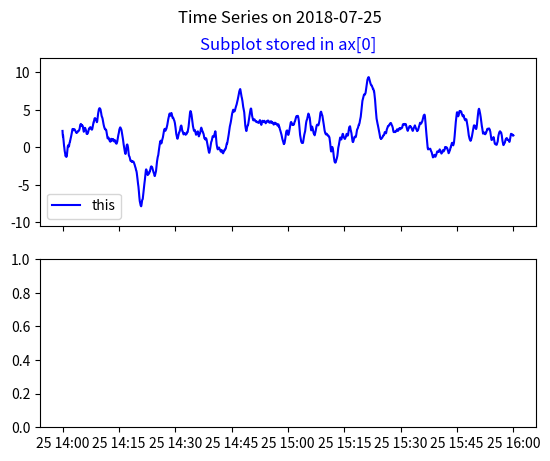

The script that saved this image: (Note: this script raises an exception after producing the figure.)
from datetime import datetime, timedelta
from random import random, seed
from pprint import pprint

import matplotlib.dates as mpdates
import matplotlib
matplotlib.use('Agg')  # This is required before importing pyplot (run headless)

import matplotlib.pyplot as plt
import pandas as pd
import numpy as np

def generate_random_data(length, start_value):
    """Generate some random data.
        length (int): Number of data points
        start_value (float): Starting value
    """
    prob = [0.90, 0.10]  # [Probability_up, probability_down]
    retval = [float(start_value)]
    rr = np.random.random(int(length) - 1)
    upp = rr > prob[0]
    downp = rr < prob[1]
    for idownp, iupp in zip(downp, upp):
        down = idownp and retval[-1] > 1
        up = iupp and retval[-1] < 4
        if random()>0.5:
            val = (retval[-1] - down + up) + random()
        else:
            val = (retval[-1] - down + up) - random()
        retval.append(val)
    return retval

def custom_ylim_range(df):
    """Return values to add 15% padding at the top and bottom of the y axis
    """
    diff = max(df) - min(df)
    minimum = min(df) - 0.15*diff
    maximum = max(df) + 0.15*diff
    return {'bottom': minimum, 'top': maximum}

############################################################
###  Generate random data
############################################################
START = datetime(2018, 7, 25, 14, 0, 0)

## Generate y-axis data...
yaxis_random01 = generate_random_data(7200, 2.2)
yaxis_random02 = generate_random_data(7200, 2.8)

## Generate some time stamps (x axis)...
xaxis_time = list()
for offset_sec in range(0, 7200):
    ts = START + timedelta(seconds=offset_sec)
    xaxis_time.append(ts)

############################################################
###  Plot data below
############################################################

# Add the first series...
data = [{'time': x, 'data01': y} for x, y in zip(xaxis_time, yaxis_random01)]
df = pd.DataFrame.from_dict(data)

# Add the second series
df['data02'] = yaxis_random02

# Moving Average for the data...
df['data01_ewma'] = df['data01'].ewm(com=60).mean()
df['data02_ewma'] = df['data02'].ewm(com=100).mean()

## Force the df index to be the time column
df.set_index('time', inplace=True)
df.index = pd.to_datetime(df.index)   # Cast index as datetime objects


## Get the figure and axes objects from matplotlib.pyplot (plt)
##
## 2 subplots, with the same X axis...
NUMBER_SUBPLOTS = 2
fig, ax = plt.subplots(nrows=NUMBER_SUBPLOTS, sharex=True)

## You can add more whitespace for the title, if you call this with  y=1.03
fig.suptitle('Time Series on 2018-07-25', fontsize=12)

## Plot the EWMA of the data, and manually override line names...
AXIS_PAD = 1.3
ax[0].plot(df.index, df['data01_ewma'], color='blue', label='this')
ax[0].legend(loc='lower left')
ax[0].set_title('Subplot stored in ax[0]', color='blue')   # AxesSubplot title
ax[0].set_ylim(**custom_ylim_range(df['data01_ewma']))     # Y-axis top/bottom
ax[0].grid(b=True)

ax[1].plot(df.index, df['data02_ewma'], color='red', label='that')
ax[1].legend(loc='lower left')
ax[1].set_title('Subplot stored in ax[1]', color='red')    # AxesSubplot title
ax[1].set_ylim(**custom_ylim_range(df['data02_ewma']))     # Y-axis top/bottom
ax[1].grid(b=False)

############################################################
###  Add vertical *shading* to the plot
############################################################

## pyplot requires the pandas index start and stop the shading
BEGIN_SHADE = '2018-07-25 14:45:00'
END_SHADE   = '2018-07-25 15:06:00'
begin_idx = df.index[
    df.index.get_loc(pd.to_datetime(BEGIN_SHADE), method='nearest')
    ]
end_idx   = df.index[
    df.index.get_loc(pd.to_datetime(END_SHADE), method='nearest')
    ]

# Add Vertical shading
ax[0].axvspan(begin_idx, end_idx, alpha=0.5, color='grey')
ax[1].axvspan(begin_idx, end_idx, alpha=0.5, color='grey')

############################################################
###  Annotate the beginning of the shaded area with an arrow
############################################################

## Generate coordinates of the arrow head at the beginning of the shaded area...
arrow_xcoord = mpdates.date2num(begin_idx) # This is a pyplot coordinate system
arrow_ycoord = df['data01_ewma'][begin_idx]

## Put annotation on the plot...
ax[0].annotate(
    s='Problem started here',            # Annotation string

    ## Coordinates of the arrow head...
    xy=(arrow_xcoord, arrow_ycoord), 

    # Coordinates of the left edge of the **arrow's text**... 
    #   textcoords indicates how the text placement is specified.  There are
    #   a lot of possibilities.  See the annotate() documentation for details
    textcoords='offset pixels',
    xytext=(-100, 175),

    va="center",
    ha="right",

    fontsize=8,   # Controls annotation text size

    clip_on=True,

    # connectionstyle parameters -
    #     angleA : starting angle of the path
    #     angleB : ending angle of the path
    #     armA : length of the starting arm
    #     armB : length of the ending arm
    #     rad : rounding radius of the edges
    #     connect(posA, posB)
    #
    #  Note: angle 0 is pointing right, and rotates clockwise.
    arrowprops=dict(
        arrowstyle="->",
        # Notes on relpos: https://stackoverflow.com/a/48216502/667301
        relpos=(0, 0.5),
        connectionstyle="angle,angleA=0,angleB=60",
        #connectionstyle="arc,armA=0,armB=0",
        )
    )


############################################################
###  Add the X-Axis labels on the lower graph
############################################################

# Format the x-axis ticks...
date_locator = mpdates.AutoDateLocator()
#timefmt = mpdates.DateFormatter('%Y-%m-%d %H:%M:%S')
timefmt = mpdates.DateFormatter('%H:%M:%S')  # Only show H:M:S on the graph...
ax[1].xaxis.set_major_formatter(timefmt)
for tick in ax[1].get_xticklabels():
    tick.set_rotation(90)

############################################################
###  Plot the graph...
############################################################

## Specify font info
font = {'family': 'DejaVu Sans',
    'weight': 'bold',
    'size': 10}
matplotlib.rc('font', **font)

fig.savefig('graph.png', bbox_inches='tight', dpi=300)
